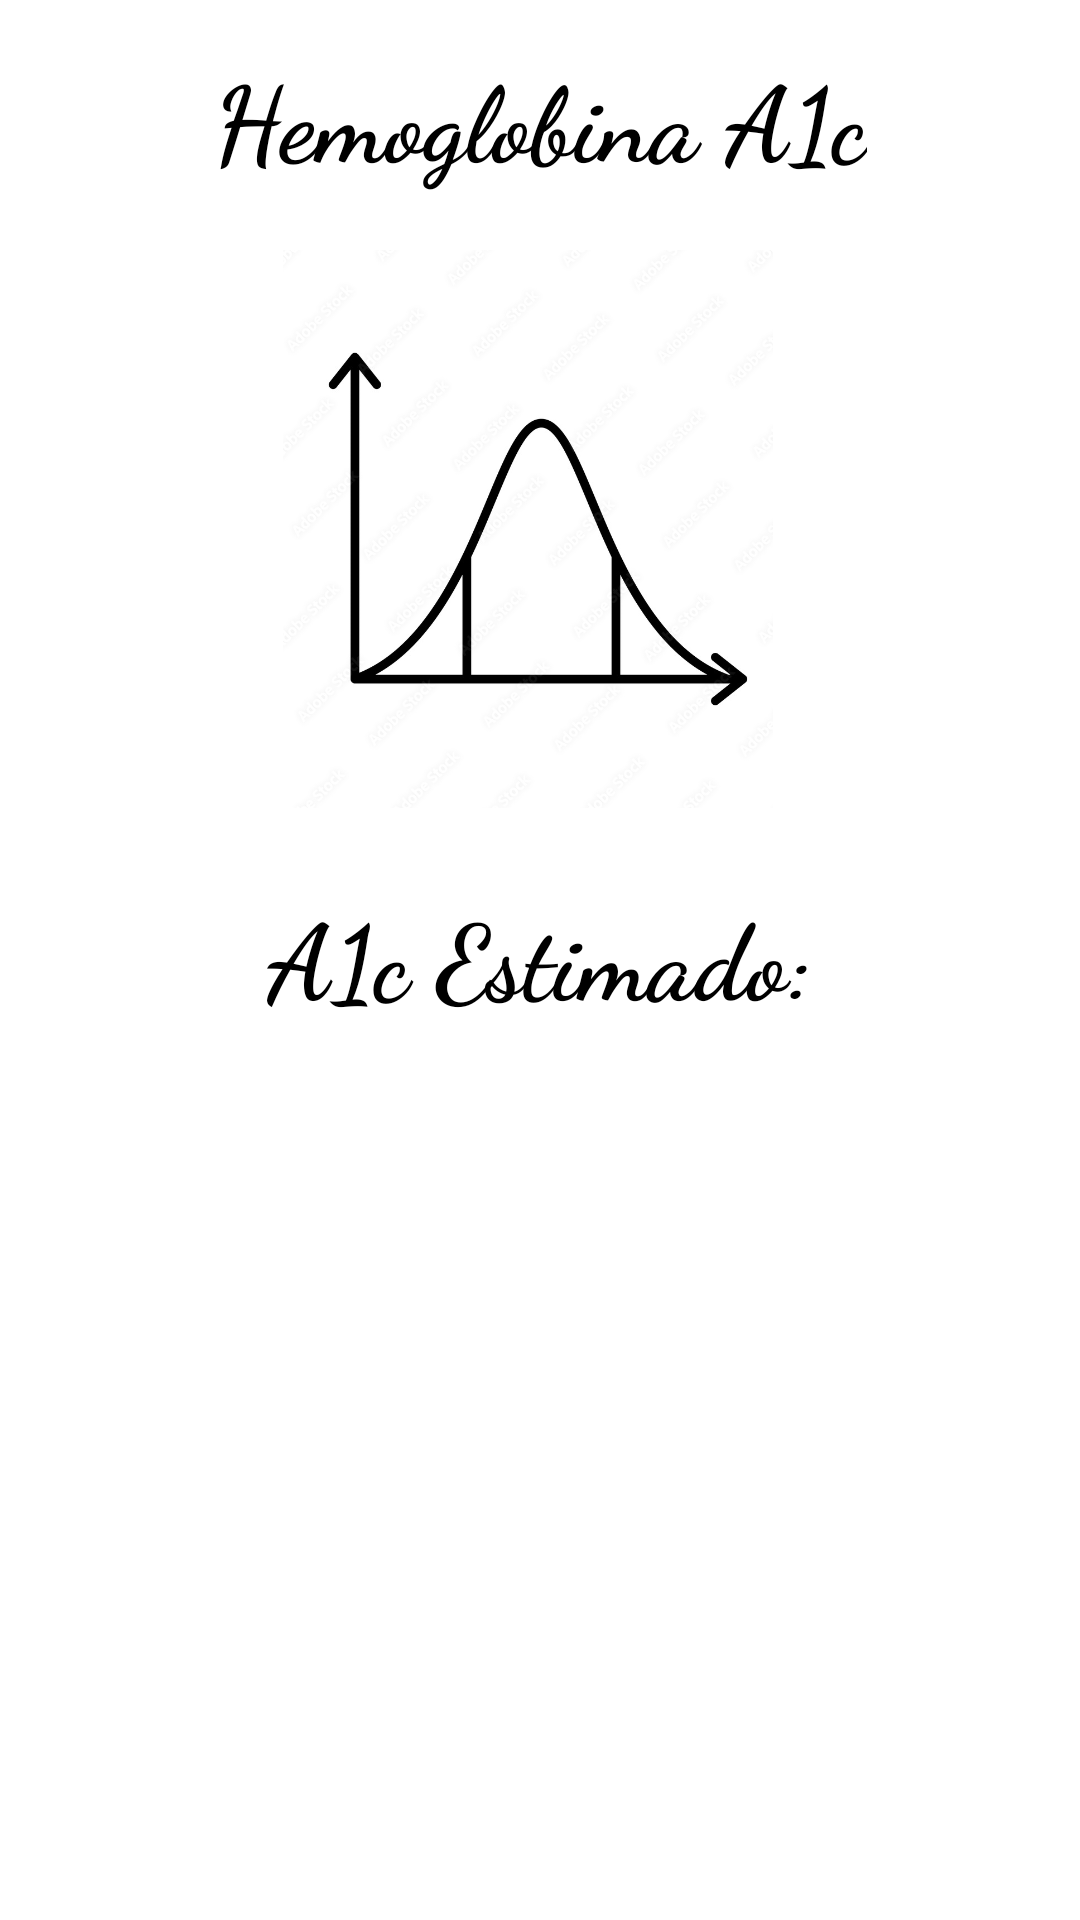

Produce the Android XML layout that renders to this screen, including the resource entries it uses.
<!-- AndroidManifest.xml: application theme Theme.ProyectoFinal -->
<!-- res/layout/activity_hemoglobina.xml -->
<?xml version="1.0" encoding="utf-8"?>
<androidx.constraintlayout.widget.ConstraintLayout xmlns:android="http://schemas.android.com/apk/res/android"
    xmlns:app="http://schemas.android.com/apk/res-auto"
    xmlns:tools="http://schemas.android.com/tools"
    android:layout_width="match_parent"
    android:layout_height="match_parent"
    tools:context=".Hemoglobina">

    <TextView
        android:id="@+id/hemoTxt"
        android:layout_width="wrap_content"
        android:layout_height="wrap_content"
        android:layout_marginStart="20dp"
        android:layout_marginTop="25dp"
        android:layout_marginEnd="20dp"
        android:fontFamily="cursive"
        android:text="A1c Estimado:"
        android:textColor="@color/black"
        android:textSize="35sp"
        android:textStyle="bold"
        app:layout_constraintEnd_toEndOf="parent"
        app:layout_constraintStart_toStartOf="parent"
        app:layout_constraintTop_toBottomOf="@+id/hemoImg" />

    <ImageView
        android:id="@+id/hemoImg"
        android:layout_width="205dp"
        android:layout_height="186dp"
        android:layout_marginStart="20dp"
        android:layout_marginTop="20dp"
        android:layout_marginEnd="20dp"
        app:layout_constraintEnd_toEndOf="parent"
        app:layout_constraintStart_toStartOf="parent"
        app:layout_constraintTop_toBottomOf="@+id/txtHemo"
        app:srcCompat="@drawable/prom2" />

    <TextView
        android:id="@+id/txtHemo"
        android:layout_width="wrap_content"
        android:layout_height="wrap_content"
        android:layout_marginStart="30dp"
        android:layout_marginTop="15dp"
        android:layout_marginEnd="30dp"
        android:fontFamily="cursive"
        android:text="@string/hemo"
        android:textColor="@color/black"
        android:textSize="35sp"
        android:textStyle="bold"
        app:layout_constraintEnd_toEndOf="parent"
        app:layout_constraintStart_toStartOf="parent"
        app:layout_constraintTop_toTopOf="parent" />

    <TextView
        android:id="@+id/txtHe"
        android:layout_width="wrap_content"
        android:layout_height="wrap_content"
        android:layout_marginStart="30dp"
        android:layout_marginTop="40dp"
        android:layout_marginEnd="30dp"
        android:fontFamily="sans-serif-condensed"
        android:textColor="#020202"
        android:textSize="30sp"
        android:textStyle="bold"
        app:layout_constraintEnd_toEndOf="parent"
        app:layout_constraintStart_toStartOf="parent"
        app:layout_constraintTop_toBottomOf="@+id/hemoTxt" />
</androidx.constraintlayout.widget.ConstraintLayout>
<!-- resources referenced by this layout -->
<resources>
  <color name="black">#FF000000</color>
  <!-- drawable prom2: png bitmap (drawable, 166154 bytes) -->
  <string name="hemo">Hemoglobina A1c</string>
  <style name="Theme.ProyectoFinal" parent="Theme.MaterialComponents.DayNight.DarkActionBar">
          
          <item name="colorPrimary">@color/lightorange</item>
          <item name="colorPrimaryVariant">@color/lightorange</item>
          <item name="colorOnPrimary">@color/white</item>
          
          <item name="colorSecondary">@color/teal_200</item>
          <item name="colorSecondaryVariant">@color/teal_700</item>
          <item name="colorOnSecondary">@color/black</item>
          
          <item name="android:statusBarColor" tools:targetApi="l">?attr/colorPrimaryVariant</item>
          
      </style>
  <item name="lightorange" type="color">#FFA500</item>
  <color name="white">#FFFFFFFF</color>
  <color name="teal_200">#FF03DAC5</color>
  <color name="teal_700">#FF018786</color>
</resources>
